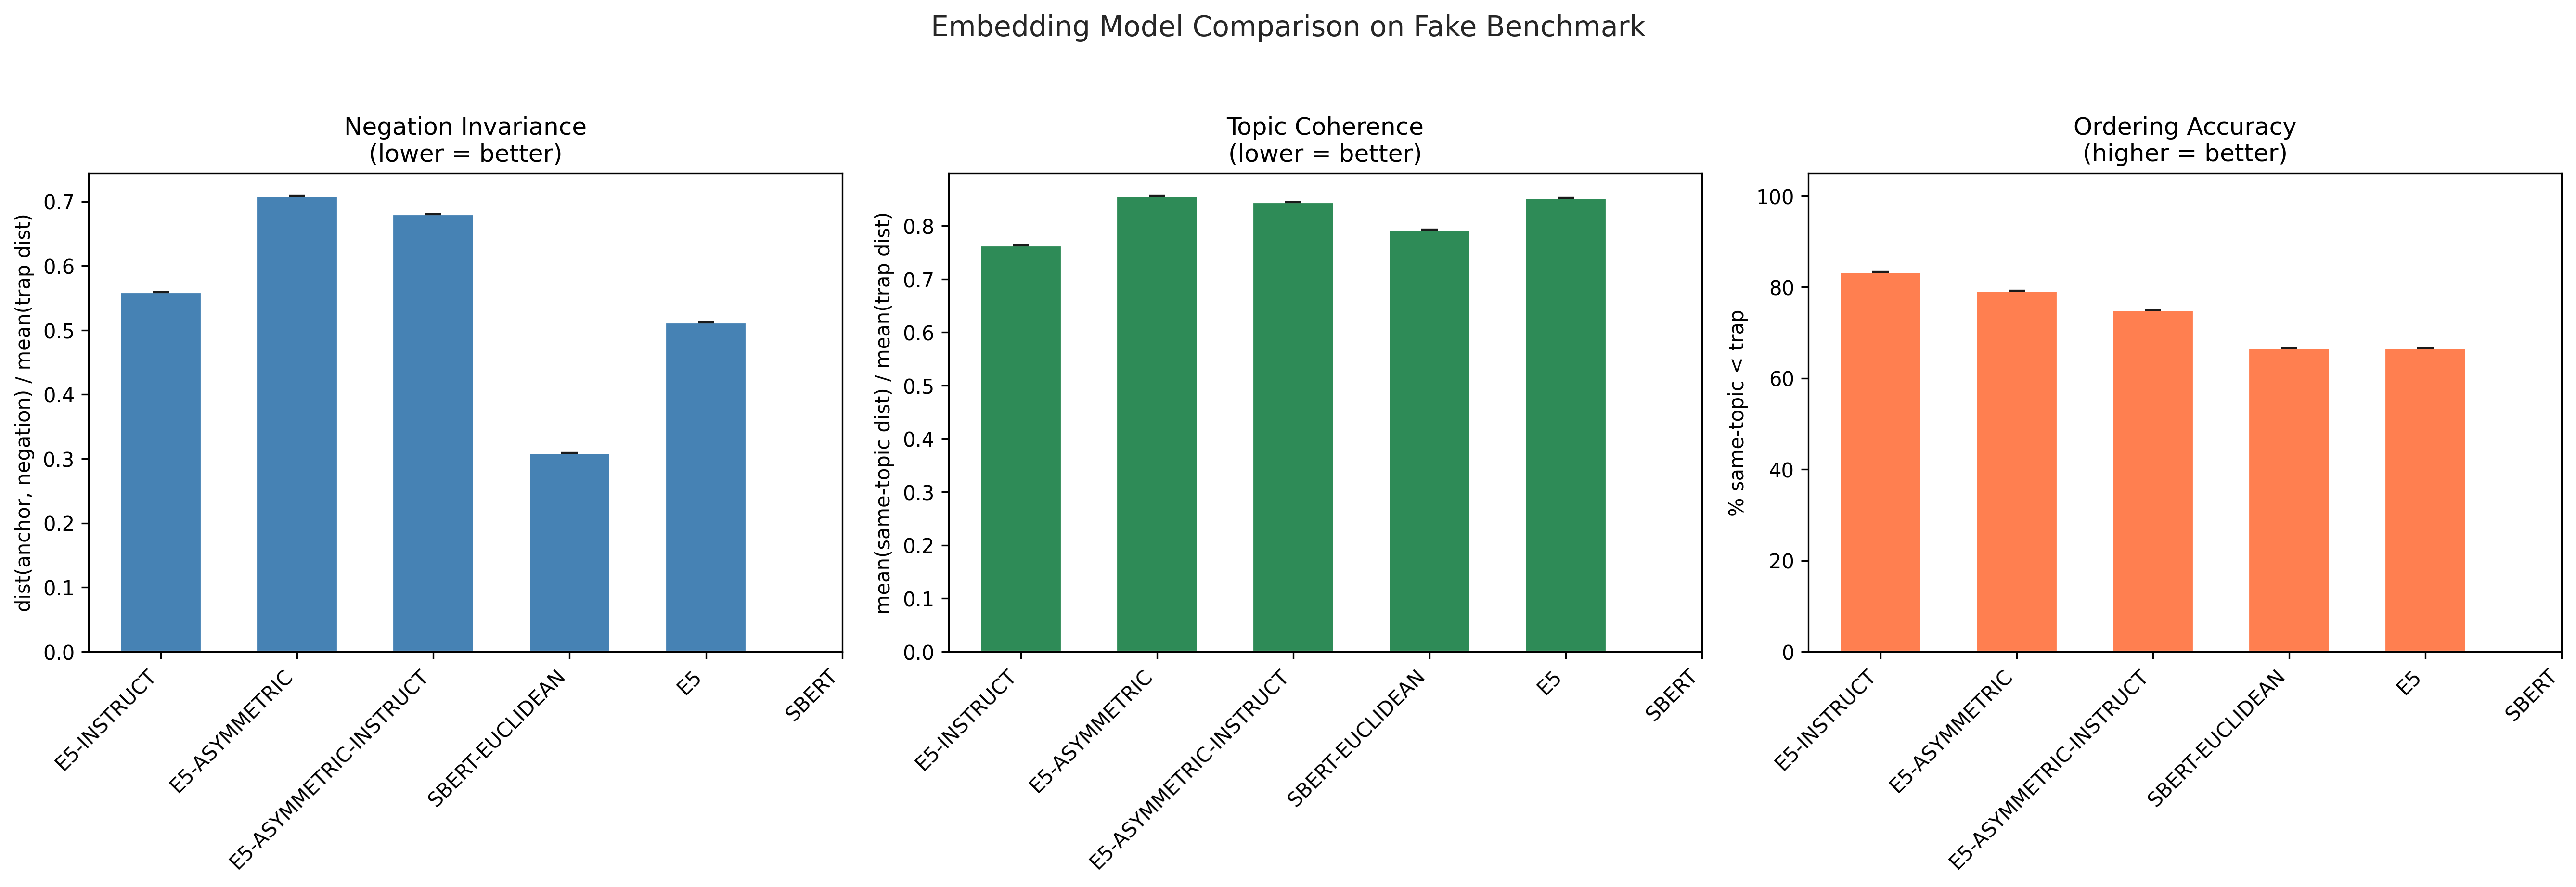

Data behind this chart, as committed beside it:
model, negation_invariance_mean, negation_invariance_std, topic_coherence_mean, topic_coherence_std, ordering_accuracy_mean, ordering_accuracy_std, n_anchors
E5-INSTRUCT, 0.5588, , 0.7632, , 83.33, , 1
E5-ASYMMETRIC, 0.7086, , 0.8563, , 79.17, , 1
E5-ASYMMETRIC-INSTRUCT, 0.68, , 0.845, , 75.0, , 1
SBERT-EUCLIDEAN, 0.3094, , 0.7934, , 66.67, , 1
E5, 0.5117, , 0.8531, , 66.67, , 1
SBERT, , , , , , , 0
